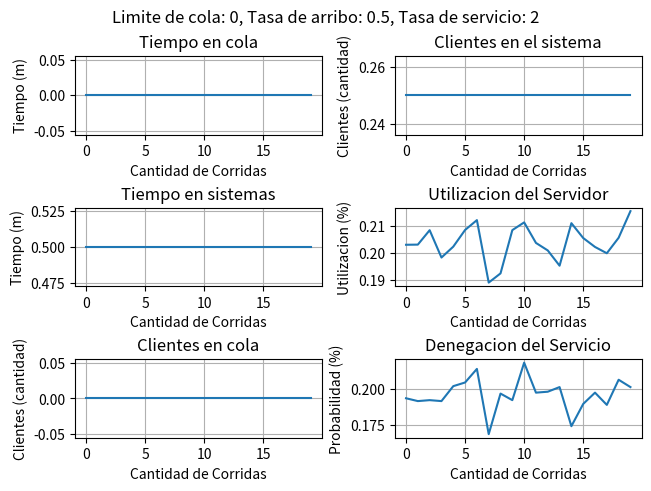
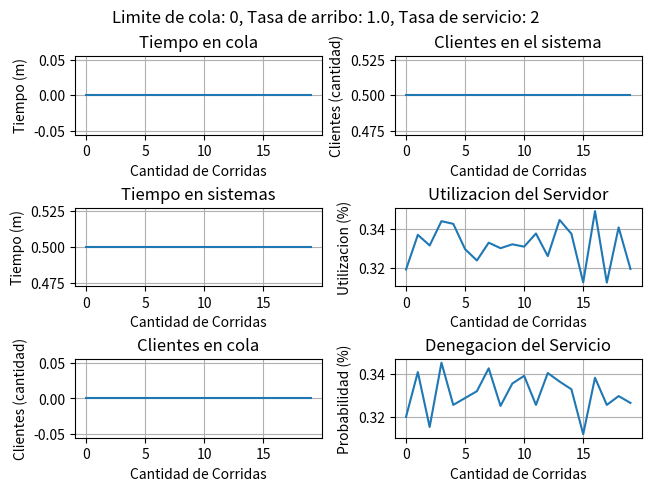
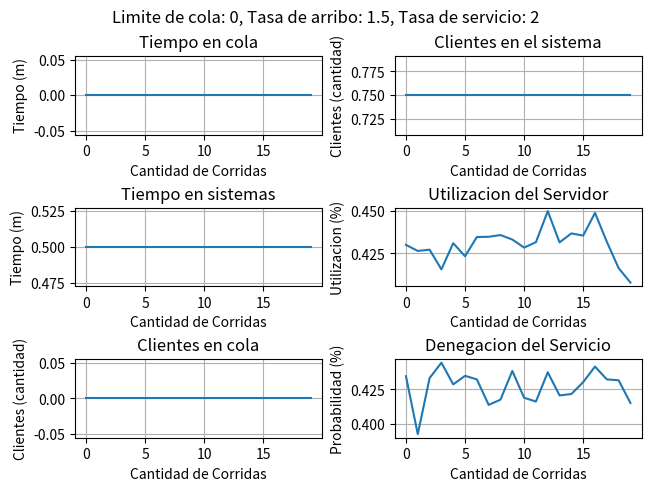
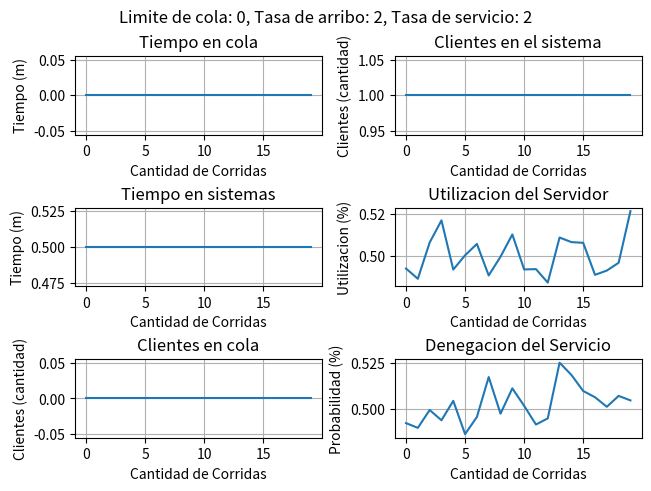
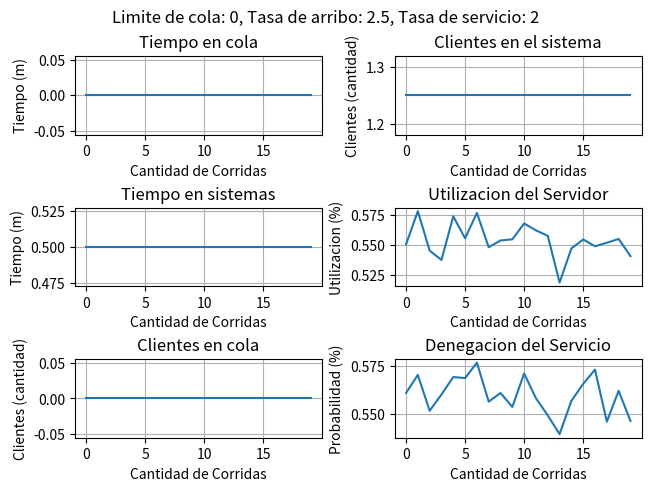
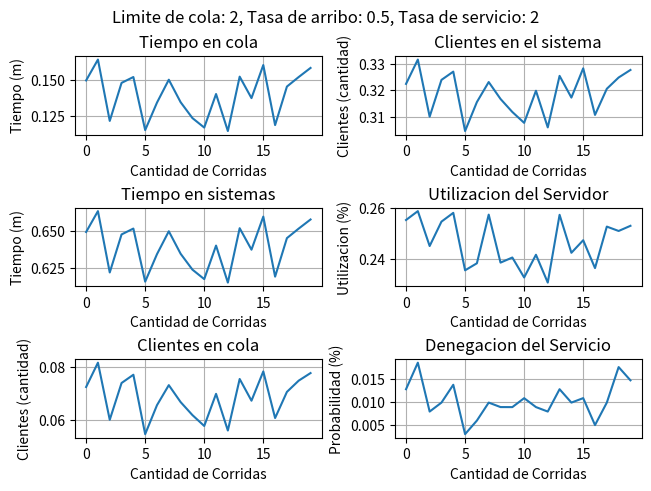
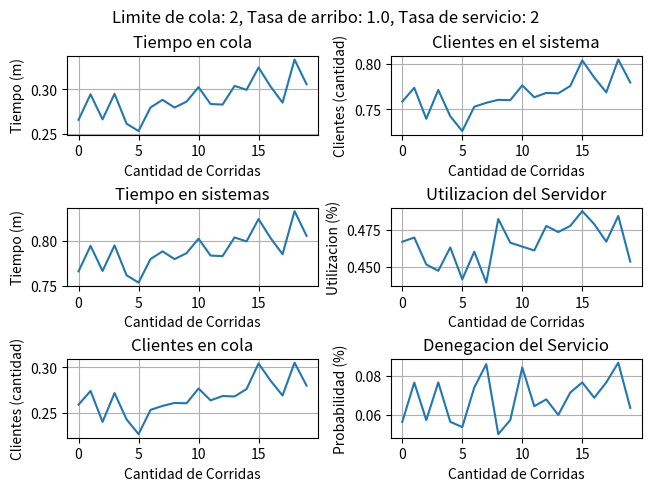
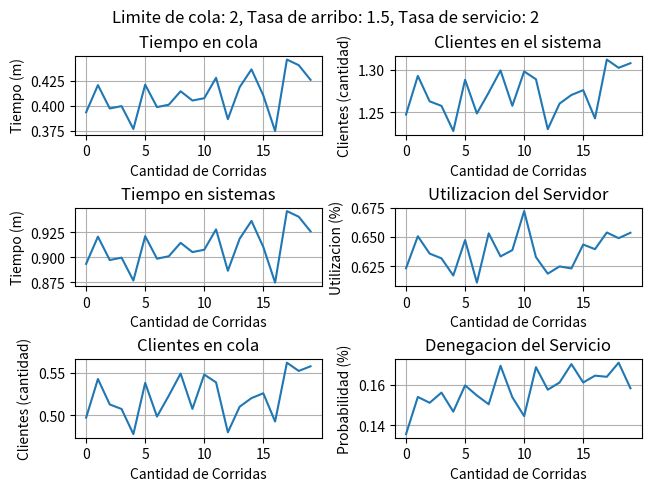
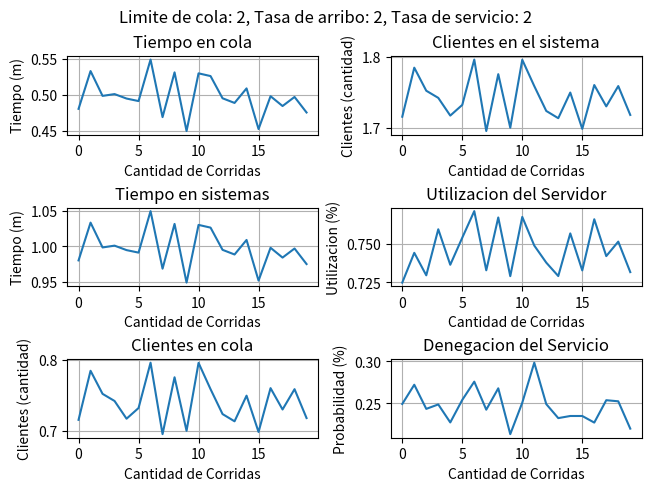
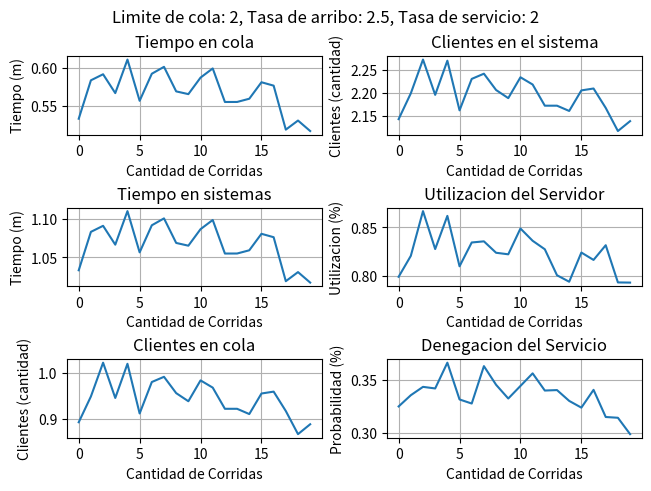
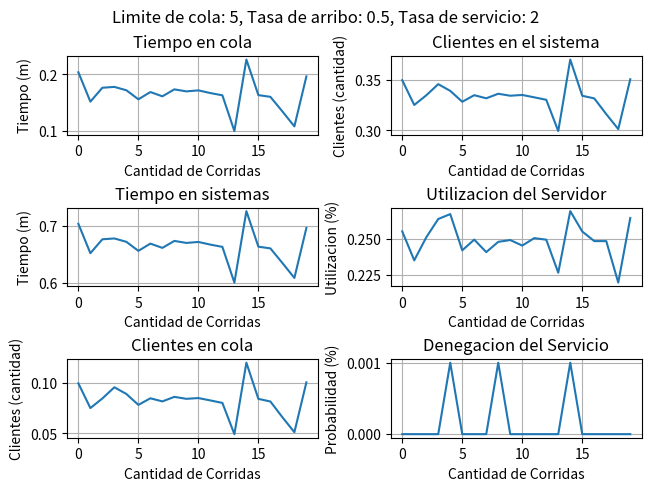
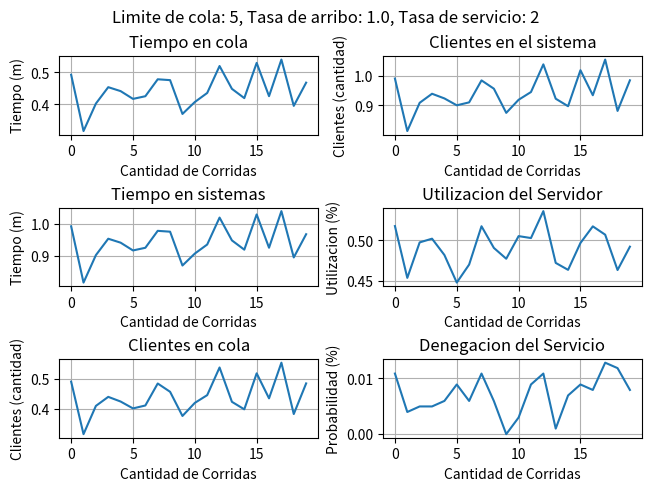
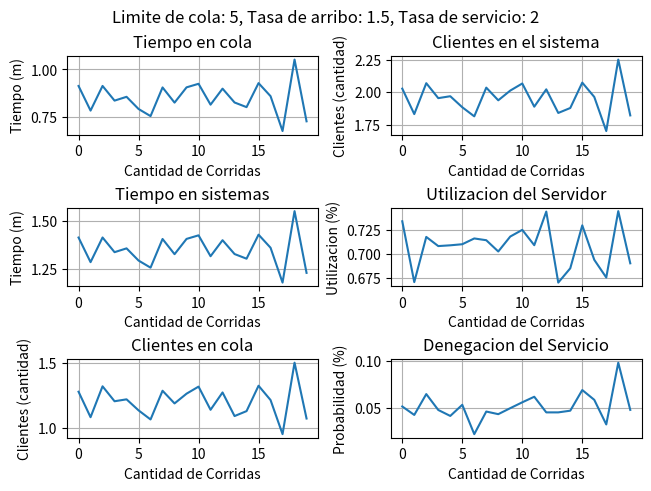
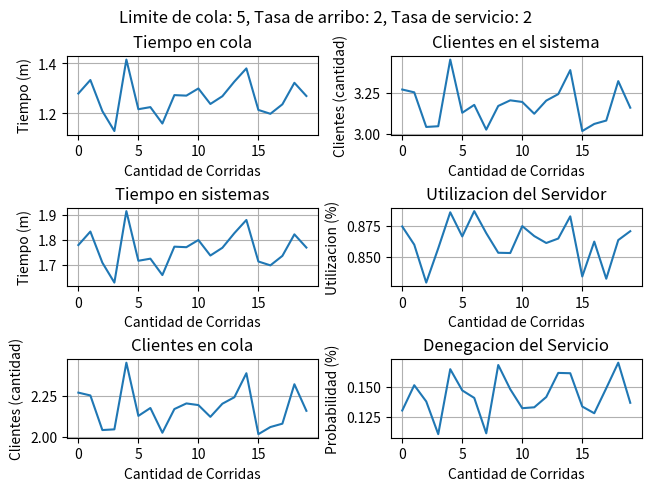
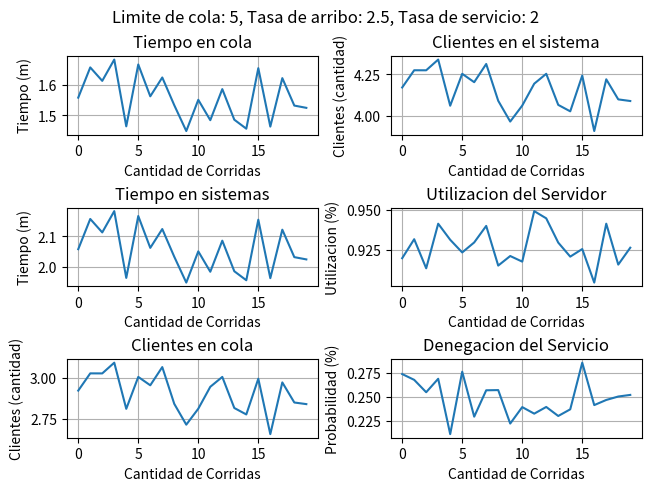
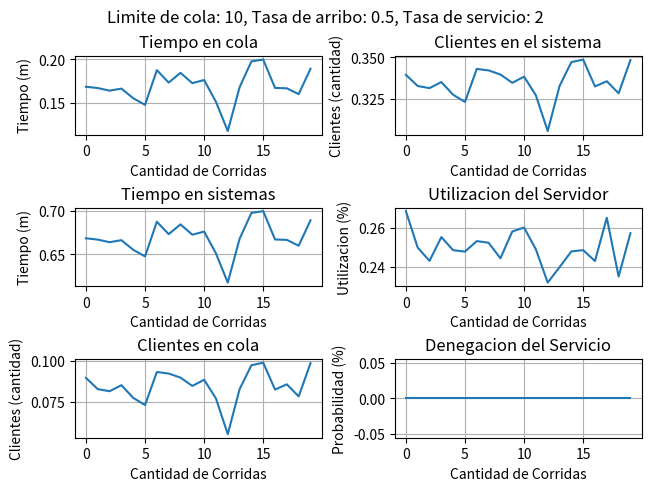

Recreate these plots in Python, in order.
import numpy as np
import matplotlib.pyplot as plt

Q_LIMIT = 50  # Limite de longitud de la cola
BUSY = 1  # Servidor ocupado
IDLE = 0  # Servidor libre
INFINITE = 10**50 # Simular numero arbitrariamente grande para este caso
MAX_CUSTOMERS = 1000 # Maximo de clientes atendidos

class ModeloColas:
    def __init__(self, n, arrivalRate, serviceRate, queueLimit, arrivalMean):
        self.maxCustomers= MAX_CUSTOMERS
        self.arrivalRate = arrivalRate
        self.serviceRate = serviceRate
        self.runs = n
        self.queueLimit = queueLimit
        self.arrivalMean = arrivalMean
        self.parameterLambda = self.arrivalRate
        self.parameterMu = self.serviceRate
        self.totalCustomersInSystem = []
        self.totalCustomersInQueue = []
        self.totalTimeInSystem = []
        self.totalTimeInQueue = []
        self.totalAreaServerStatus = []
        self.totalCustomersPerAmountInQueue = []
        self.totalDenegationProbability = []
        self.totalSimulationTime = []

        for _ in range(self.runs):
            # Variables de estado (rutina de inicializacion)
            self.initializationRoutine()
            self.main()

        self.showFinalData()

    def initializationRoutine(self):
        self.clock = 0
        self.status = IDLE

        self.lastEventTime = 0
        self.nextEventType = 0 # 0: arrival, 1: departure
        self.customersInQueue = 0
        self.customersDelayed = 0
        self.delays = 0
        self.areaCustomersInQueue = 0
        self.areaServerStatus = 0
        self.amountArrivals = 0
        self.amountRejected = 0
        self.queueTimesPerCustomers = [0] * (self.queueLimit + 1)

        self.arrivalsTime = [0] * (Q_LIMIT + 1)
        self.nextEventTime = [0,0]
        self.nextEventTime[0] = self.clock + np.random.exponential(self.arrivalRate)
        self.nextEventTime[1] = INFINITE #Numero arbitrariamente grande

    def timingRoutine(self):
        self.clock = min(self.nextEventTime)
        self.nextEventType = np.argmin(self.nextEventTime)

    def eventRoutine(self):
        # ARRIVAL
        if self.nextEventType == 0:
            self.amountArrivals += 1
            # Valida si el servidor esta ocupado
            if self.status == BUSY:
                # El servidor esta ocupado, se incrementa el nro de clientes en cola
                self.customersInQueue += 1
                if self.customersInQueue > Q_LIMIT:
                    self.customersInQueue -= 1
                    # El limite de la cola es mayor que la cantidad de clientes, se rechaza al ultimo
                    self.amountRejected += 1
                else:
                    # Todavía hay lugar en la cola, se guarda el tiempo de arrivo del cliente que llega en el final de arrivalsTime
                    self.arrivalsTime[self.customersInQueue-1] = self.clock
            else:
                # El servidor pasa a estar ocupado
                self.status = BUSY
                self.customersDelayed += 1
                # Asigna un tiempo de partida para fin de servicio
                self.departure()
            self.arrival()
        # DEPARTURE
        else:
            if self.customersInQueue == 0:
                # La cola esta vacía, se pone el servidor como ocioso y se deja de considerar el evento de partida
                self.status = IDLE
                self.nextEventTime[1] = INFINITE
            else:
                # La cola no esta vacía, se decrementa el numero de clientes en cola
                self.customersInQueue -= 1
                # Se calcula y acumula el delay del cliente que empezó el servicio
                self.delays += self.clock - self.arrivalsTime[0]
                # Incrementa el numero de clientes demorado y se programa la partida
                self.customersDelayed += 1
                self.departure()
                # Mueve a cada cliente en cola una posición para arriba
                del self.arrivalsTime[0]
                self.arrivalsTime.append(0)

    def arrival(self):
        self.nextEventTime[0] = self.clock + np.random.exponential(1/self.arrivalRate)

    def departure(self):
        self.nextEventTime[1] = self.clock + np.random.exponential(1/self.serviceRate)

    def timeAndAverageStadistics(self):
        # Calcula el tiempo desde el último evento y actualiza el marcador del ultimo evento
        self.timeSincelastEvent = self.clock - self.lastEventTime
        self.lastEventTime = self.clock

        # Actualiza tiempo en cola segun cantidad de clientes
        # FALTA HACER ESTO
        #self.queueTimesPerCustomers[self.customersInQueue] += self.customersInQueue * self.timeSincelastEvent
        # Actualiza el area debajo de la función cantidad de clientes en cola
        self.areaCustomersInQueue += self.customersInQueue * self.timeSincelastEvent
        # Actualiza el area debajo de la función Servidor ocupado
        self.areaServerStatus += self.status * self.timeSincelastEvent

    def saveData(self):
        self.totalCustomersInQueue.append(self.areaCustomersInQueue / self.clock)
        self.totalCustomersInSystem.append(self.areaCustomersInQueue / self.clock + self.parameterLambda / self.parameterMu )
        self.totalTimeInQueue.append(self.delays / self.customersDelayed)
        self.totalTimeInSystem.append(self.delays / self.customersDelayed + 1 / self.parameterMu)
        self.totalAreaServerStatus.append(self.areaServerStatus / self.clock)
        #self.totalCustomersPerAmountInQueue.append(self.queueTimesPerCustomers)
        self.totalDenegationProbability.append(self.amountRejected / self.amountArrivals)
        self.totalSimulationTime.append(self.clock)
        
    def showFinalData(self):
        # Calcula y muestra los estimados de las medidas de performance
        print("--------------------------------------------------------------------")
        print(f"Limite de cola: {self.queueLimit}, Tasa de arribo: {self.arrivalMean}","\n")
        print("Promedio de tiempo en cola en minutos:        ", np.mean(self.totalTimeInQueue))
        print("Promedio de tiempo en sistema en minutos:     ", np.mean(self.totalTimeInSystem))
        print("Cantidad promedio de clientes en cola:        ", np.mean(self.totalCustomersInQueue))
        print("Cantidad promedio de clientes en el sistema:  ", np.mean(self.totalCustomersInSystem))
        #print("Probabilidad de n clientes en cola:          ", self.totalCustomersPerAmountInQueue)
        print("Utilizacion del Servidor:                     ", np.mean(self.totalAreaServerStatus))
        print("Probabilidad de ser denegado el servicio:     ", np.mean(self.totalDenegationProbability))
        print(f"La simulacion termino en promedio en {np.mean(self.totalSimulationTime)} minutos")
        
        self.plot(self.totalTimeInQueue, "Tiempo en cola", "Tiempo (m)",
        self.totalTimeInSystem, "Tiempo en sistemas","Tiempo (m)",
        self.totalCustomersInQueue, "Clientes en cola", "Clientes (cantidad)",
        self.totalCustomersInSystem, "Clientes en el sistema", "Clientes (cantidad)",
        self.totalAreaServerStatus, "Utilizacion del Servidor", "Utilizacion (%)",
        self.totalDenegationProbability, "Denegacion del Servicio", "Probabilidad (%)",
        f"Limite de cola: {self.queueLimit}, Tasa de arribo: {self.arrivalMean}, Tasa de servicio: {self.serviceRate}"
        )

    def plot(self, a1, t1, l1, a2, t2, l2, a3, t3, l3, a4, t4, l4, a5, t5, l5, a6, t6, l6, titulo):
        fig, axs = plt.subplots(3, 2, constrained_layout=True)

        axs[0, 0].set_title(t1)
        axs[0, 0].set_xlabel("Cantidad de Corridas")
        axs[0, 0].set_ylabel(l1)
        axs[0, 0].grid(True)
        axs[0, 0].plot(a1)

        axs[1, 0].set_title(t2)
        axs[1, 0].set_xlabel("Cantidad de Corridas")
        axs[1, 0].set_ylabel(l2)
        axs[1, 0].grid(True)
        axs[1, 0].plot(a2)
        
        axs[2, 0].set_title(t3)
        axs[2, 0].set_xlabel("Cantidad de Corridas")
        axs[2, 0].set_ylabel(l3)
        axs[2, 0].grid(True)
        axs[2, 0].plot(a3)

        axs[0, 1].set_title(t4)
        axs[0, 1].set_xlabel("Cantidad de Corridas")
        axs[0, 1].set_ylabel(l4)
        axs[0, 1].grid(True)
        axs[0, 1].plot(a4)

        axs[1, 1].set_title(t5)
        axs[1, 1].set_xlabel("Cantidad de Corridas")
        axs[1, 1].set_ylabel(l5)
        axs[1, 1].grid(True)
        axs[1, 1].plot(a5)

        axs[2, 1].set_title(t6)
        axs[2, 1].set_xlabel("Cantidad de Corridas")
        axs[2, 1].set_ylabel(l6)
        axs[2, 1].grid(True)
        axs[2, 1].plot(a6)
        fig.suptitle(titulo)
        #plt.savefig(f'Graficos/tableroMM1-cola-{self.queueLimit}-arribo-{self.arrivalRate}.png')
        #plt.show()

    def main(self):
        while self.customersDelayed < self.maxCustomers:
            # Determinar el siguiente evento.
            self.timingRoutine()
            # Actualizar estadisticos
            self.timeAndAverageStadistics()
            # Ejecutar el evento que corresponda
            self.eventRoutine()
        self.saveData()


if __name__ == '__main__':
    tasaServicio = 2
    tasasDeArribo = [0.25, 0.50, 0.75, 1, 1.25]
    tasasDeArribo = [t*tasaServicio for t in tasasDeArribo]
    limitesCola = [0, 2, 5, 10, 50]
    corridas = 20

    for limiteCola in limitesCola:
        listaIndividual = []
        Q_LIMIT = limiteCola
        for mediaArrival in tasasDeArribo:
            ModeloColas(corridas, mediaArrival, 2, limiteCola, mediaArrival)
              
            




   
    